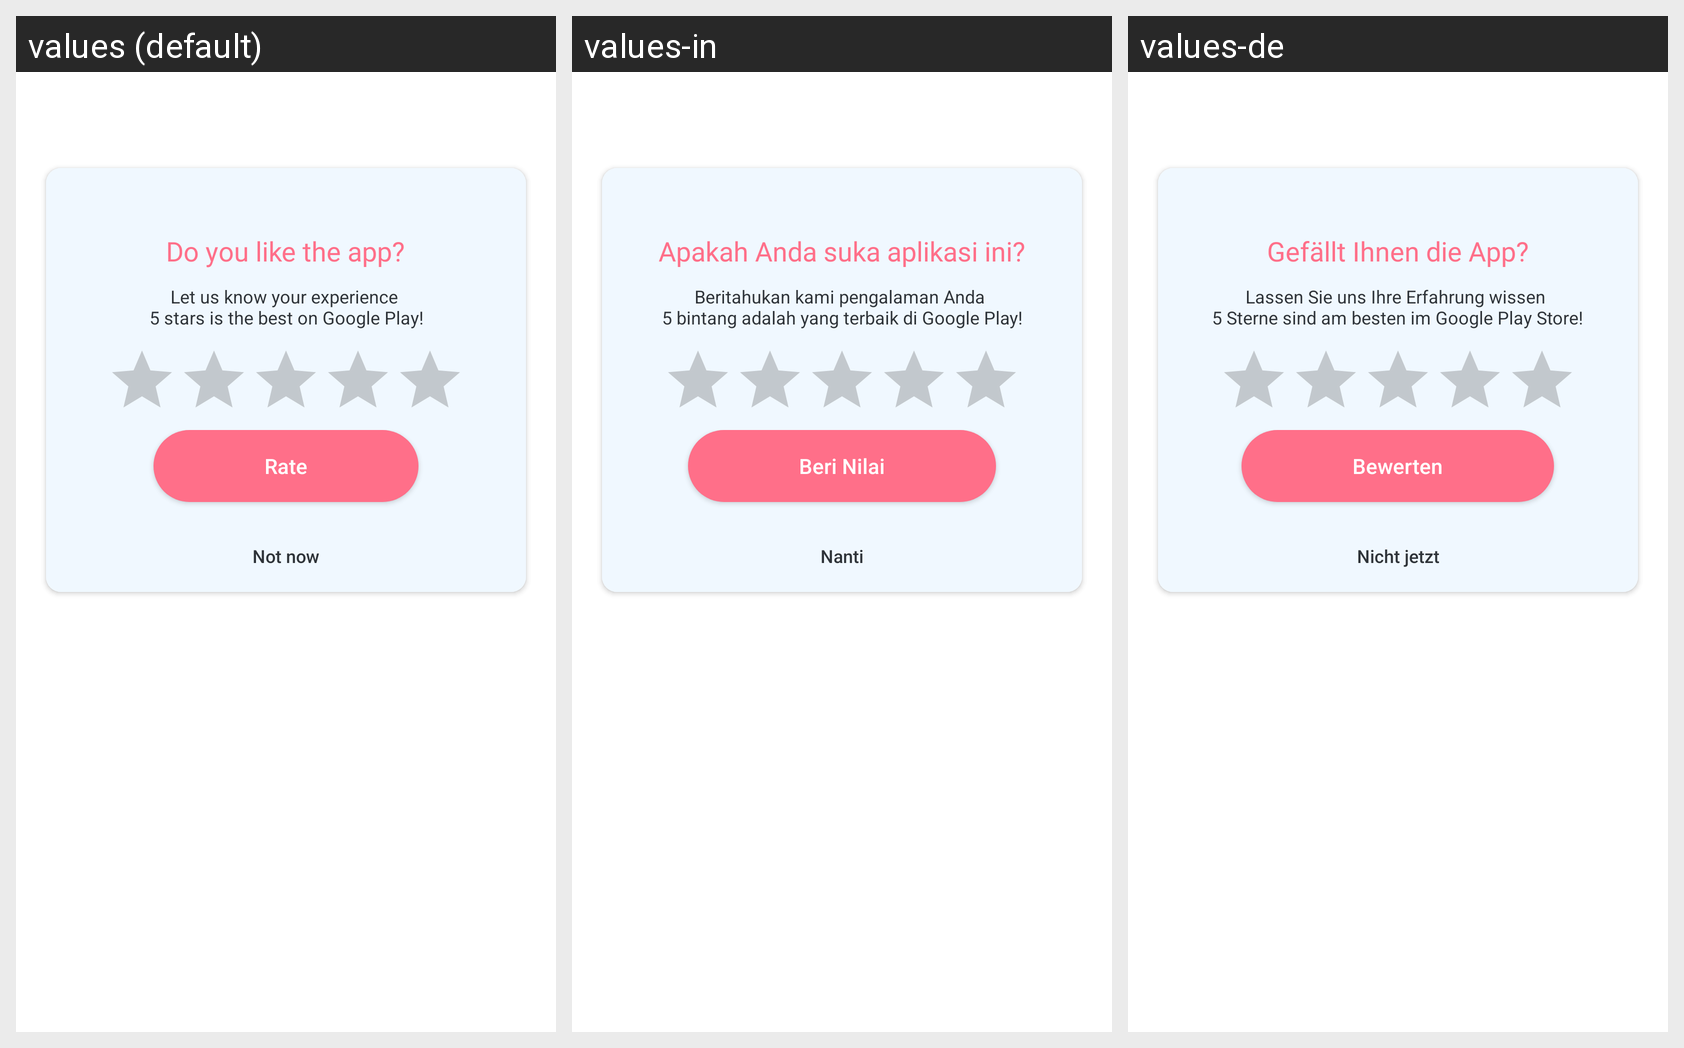

Strings drawn on this Android screen and how each of the app's shown locales translates them:
Android screen res/layout/dialog_rating.xml rendered under 3 locales, left to right: values (default), values-in, values-de. Device: Nexus 5 (rendered at 1080×1920; each locale shown at half size, 540×960, under a caption strip naming it); theme Theme.Arr_sketch_v2.
Other locales in the repository, not shown: values-es, values-fr, values-hi, values-ja, values-pt, values-vi.
Strings drawn on this screen, with the default value and each locale's value (text and hints the layout hard-codes, and strings that could not be matched under every locale, appear in the picture but are not listed):

Your_opinion_matter_to_us
  values: Do you like the app?
  values-in: Apakah Anda suka aplikasi ini?
  values-de: Gefällt Ihnen die App?

we_d_greatly_appreciate_if_you_can_rate_us
  values: Let us know your experience 
      5 stars is the best on Google Play!
  values-in: Beritahukan kami pengalaman Anda 
      5 bintang adalah yang terbaik di Google Play!
  values-de: Lassen Sie uns Ihre Erfahrung wissen 
      5 Sterne sind am besten im Google Play Store!

rate
  values: Rate
  values-in: Beri Nilai
  values-de: Bewerten

may_be_later
  values: Not now
  values-in: Nanti
  values-de: Nicht jetzt
